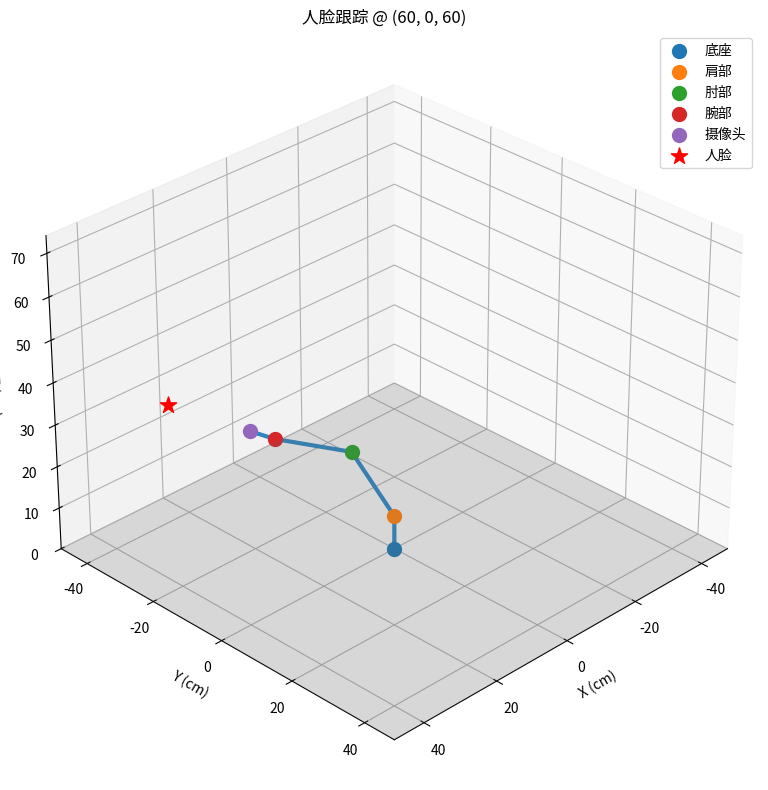
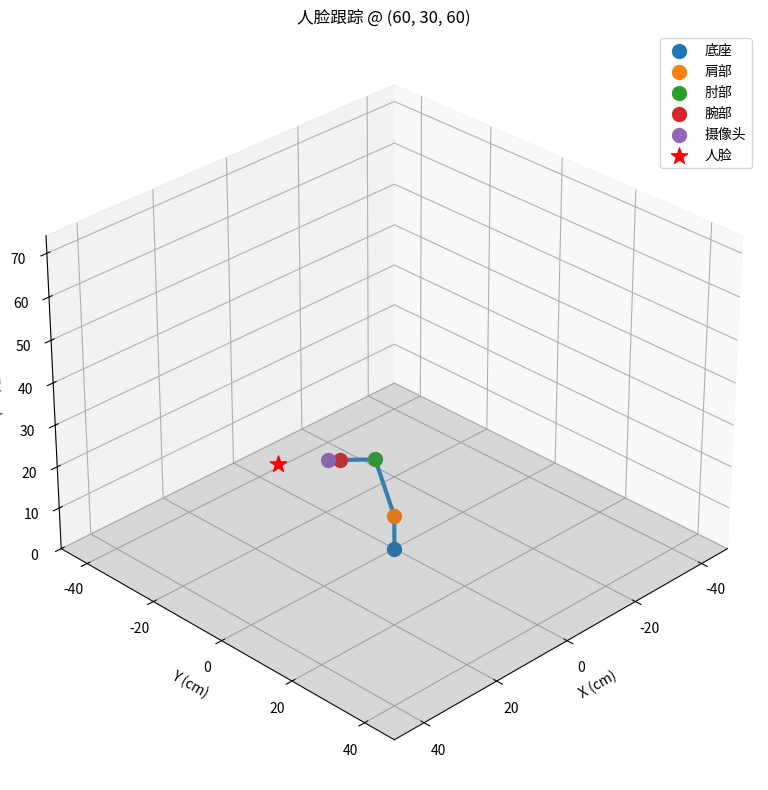
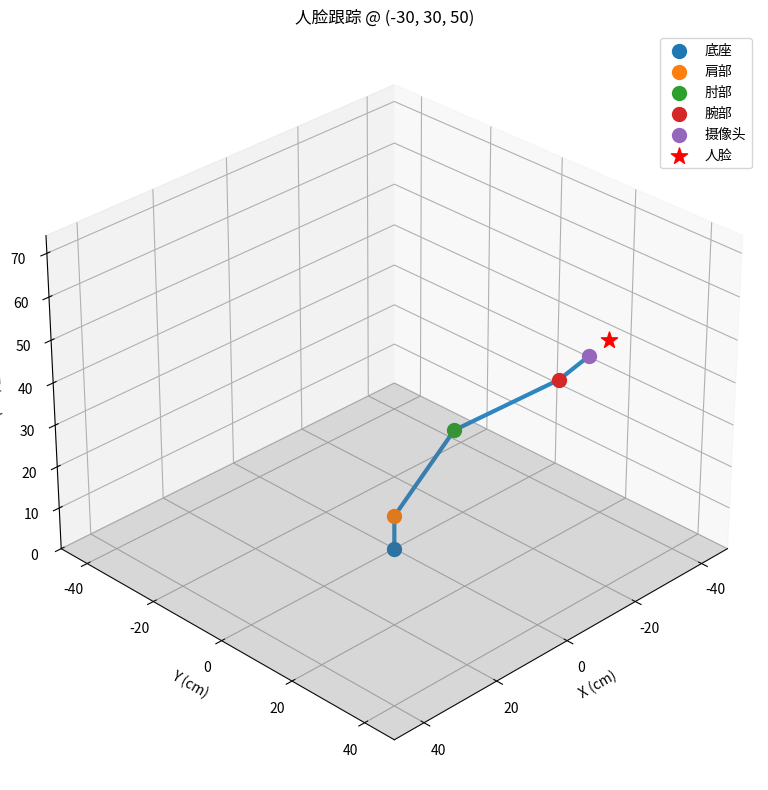
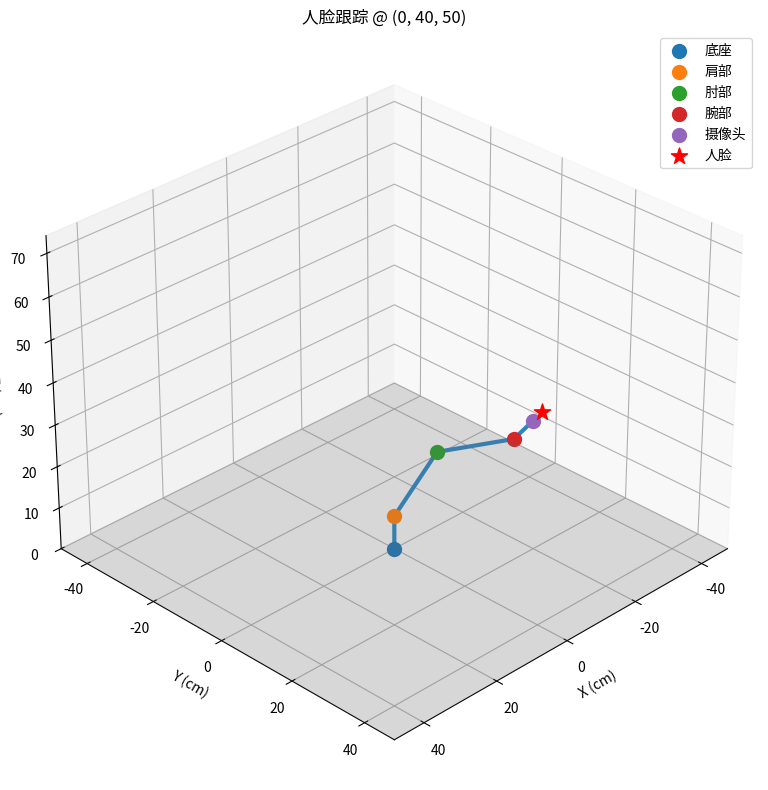
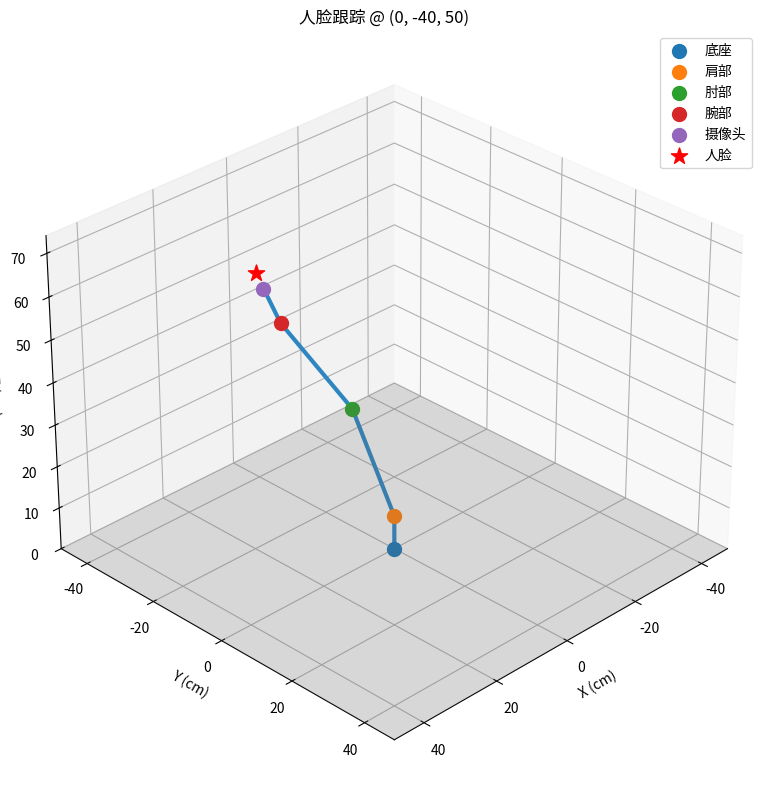

Recreate these plots in Python, in order.
import numpy as np
import matplotlib.pyplot as plt
from mpl_toolkits.mplot3d import Axes3D

# 机械臂参数（与book.py相同）
L1 = 8    # 底座高度
L2 = 24   # 肩部到肘部长度
L3 = 24   # 肘部到腕部长度
L4 = 8    # 腕部到末端执行器长度（摄像头/灯罩）

# 关节角度限制（以弧度计）
BASE_LIMITS = (-np.pi * 135/180, np.pi * 135/180)     # 底座转动范围
SHOULDER_LIMITS = (-np.pi * 90/180, np.pi * 90/180)   # 肩部固定角度
ELBOW_LIMITS = (0, np.pi * 150/180)                   # 肘部固定角度
WRIST_LIMITS = (0, np.pi * 130/180)                   # 腕部转动范围

# 固定角度设置（0度与Z轴重合，向X轴正方向为正）
FIXED_SHOULDER_ANGLE = np.pi * 60/180  # 肩部固定60度向上
FIXED_ELBOW_ANGLE = np.pi * 30/180     # 肘部固定30度向上

def calculate_face_ik(target_pos):
    """
    计算人脸跟踪的逆运动学，只控制底座和腕部舵机
    
    参数:
    target_pos -- 人脸位置的元组 (x, y, z)
    
    返回:
    base_angle, wrist_angle -- 底座和腕部角度（弧度）
    end_effector_pos -- 末端执行器位置
    """
    x_target, y_target, z_target = target_pos
    
    # 计算底座角度（绕z轴旋转）
    base_angle = np.arctan2(y_target, x_target)
    base_angle = np.clip(base_angle, BASE_LIMITS[0], BASE_LIMITS[1])
    
    # 固定肩部和肘部角度
    shoulder_angle = FIXED_SHOULDER_ANGLE
    elbow_angle = FIXED_ELBOW_ANGLE
    
    # 计算腕部位置（固定肩肘角度）
    forearm_angle = shoulder_angle - elbow_angle
    x_elbow = L2 * np.cos(shoulder_angle) * np.cos(base_angle)
    y_elbow = L2 * np.cos(shoulder_angle) * np.sin(base_angle)
    z_elbow = L1 + L2 * np.sin(shoulder_angle)
    
    x_wrist = x_elbow + L3 * np.cos(forearm_angle) * np.cos(base_angle)
    y_wrist = y_elbow + L3 * np.cos(forearm_angle) * np.sin(base_angle)
    z_wrist = z_elbow + L3 * np.sin(forearm_angle)
    wrist_pos = np.array([x_wrist, y_wrist, z_wrist])
    
    # 计算末端执行器到目标的方向向量
    direction_to_target = np.array([x_target, y_target, z_target]) - wrist_pos
    if np.linalg.norm(direction_to_target) > 0:
        direction_to_target /= np.linalg.norm(direction_to_target)
    
    # 计算腕部角度
    forearm_dir = np.array([
        np.cos(forearm_angle) * np.cos(base_angle),
        np.cos(forearm_angle) * np.sin(base_angle),
        np.sin(forearm_angle)
    ])
    cross_prod = np.cross(forearm_dir, direction_to_target)
    dot_prod = np.dot(forearm_dir, direction_to_target)
    wrist_angle = np.arctan2(np.linalg.norm(cross_prod), dot_prod)
    wrist_angle = np.clip(wrist_angle, WRIST_LIMITS[0], WRIST_LIMITS[1])
    
    # 计算末端执行器位置
    end_angle = forearm_angle + wrist_angle
    x_end = x_wrist + L4 * np.cos(end_angle) * np.cos(base_angle)
    y_end = y_wrist + L4 * np.cos(end_angle) * np.sin(base_angle)
    z_end = z_wrist + L4 * np.sin(end_angle)
    end_effector_pos = np.array([x_end, y_end, z_end])
    
    return base_angle, wrist_angle, end_effector_pos

def forward_kinematics(base_angle, wrist_angle):
    """
    正向运动学计算（简化版，固定肩肘角度）
    """
    # 固定肩部和肘部角度
    shoulder_angle = FIXED_SHOULDER_ANGLE
    elbow_angle = FIXED_ELBOW_ANGLE
    
    # 底座位置
    base_pos = np.array([0, 0, 0])
    
    # 肩部位置
    shoulder_pos = np.array([0, 0, L1])
    
    # 肘部位置
    x_elbow = L2 * np.cos(shoulder_angle) * np.cos(base_angle)
    y_elbow = L2 * np.cos(shoulder_angle) * np.sin(base_angle)
    z_elbow = L1 + L2 * np.sin(shoulder_angle)
    elbow_pos = np.array([x_elbow, y_elbow, z_elbow])
    
    # 腕部位置
    forearm_angle = shoulder_angle - elbow_angle
    x_wrist = x_elbow + L3 * np.cos(forearm_angle) * np.cos(base_angle)
    y_wrist = y_elbow + L3 * np.cos(forearm_angle) * np.sin(base_angle)
    z_wrist = z_elbow + L3 * np.sin(forearm_angle)
    wrist_pos = np.array([x_wrist, y_wrist, z_wrist])
    
    # 末端执行器位置
    end_angle = forearm_angle + wrist_angle
    x_end = x_wrist + L4 * np.cos(end_angle) * np.cos(base_angle)
    y_end = y_wrist + L4 * np.cos(end_angle) * np.sin(base_angle)
    z_end = z_wrist + L4 * np.sin(end_angle)
    end_pos = np.array([x_end, y_end, z_end])
    
    return [base_pos, shoulder_pos, elbow_pos, wrist_pos, end_pos]

def plot_robotic_arm(joint_positions, target_pos=None, title="人脸跟踪机械臂姿态"):
    """可视化机械臂姿态（从book.py复制并简化）"""
    positions = np.array(joint_positions)
    
    fig = plt.figure(figsize=(10, 8))
    ax = fig.add_subplot(111, projection='3d')
    
    # 绘制连杆结构
    ax.plot(positions[:, 0], positions[:, 1], positions[:, 2],
            'o-', markersize=8, linewidth=3, color='#2E86C1')
    
    # 绘制各关节标记
    joint_labels = ['底座', '肩部', '肘部', '腕部', '摄像头']
    for i, (x, y, z) in enumerate(positions):
        ax.scatter(x, y, z, s=100, label=joint_labels[i])
    
    # 添加目标点显示（人脸位置）
    if target_pos is not None:
        ax.scatter(target_pos[0], target_pos[1], target_pos[2],
                   s=150, c='r', marker='*', label='人脸')
    
    # 设置坐标轴
    max_range = max(L2, L3) * 2
    ax.set_xlabel('X (cm)')
    ax.set_ylabel('Y (cm)')
    ax.set_zlabel('Z (cm)')
    ax.set_xlim([-max_range, max_range])
    ax.set_ylim([-max_range, max_range])
    ax.set_zlim([0, L1 + L2 + L3 + L4 + 10])
    
    # 添加桌面平面
    xx, yy = np.meshgrid(np.linspace(-max_range, max_range, 2), 
                         np.linspace(-max_range, max_range, 2))
    zz = np.zeros(xx.shape)
    ax.plot_surface(xx, yy, zz, alpha=0.2, color='gray')
    
    ax.view_init(elev=30, azim=45)
    plt.legend()
    plt.title(title)
    plt.tight_layout()
    plt.show()

def test_face_tracking(face_positions=None):
    """测试人脸跟踪功能"""
    if face_positions is None:
        # 默认测试坐标点（人脸位置）
        face_positions = [
            (60, 0, 60),    # 正前方
            (60, 30, 60),   # 右前方
            (-30, 30, 50),  # 左前方
            (0, 40, 50),    # 正右侧
            (0, -40, 50)    # 正左侧
        ]
    
    print("===== 人脸跟踪测试 =====")
    for pos in face_positions:
        print(f"\n跟踪人脸位置: {pos}")
        
        # 计算逆运动学
        base_angle, wrist_angle, end_pos = calculate_face_ik(pos)
        
        # 计算正向运动学
        joint_positions = forward_kinematics(base_angle, wrist_angle)
        
        # 显示结果
        print(f"底座角度: {np.degrees(base_angle):.1f}°")
        print(f"腕部角度: {np.degrees(wrist_angle):.1f}°")
        print(f"摄像头位置: ({end_pos[0]:.1f}, {end_pos[1]:.1f}, {end_pos[2]:.1f})")
        
        # 可视化
        title = f"人脸跟踪 @ {pos}"
        plot_robotic_arm(joint_positions, target_pos=pos, title=title)

if __name__ == "__main__":
    test_face_tracking()
